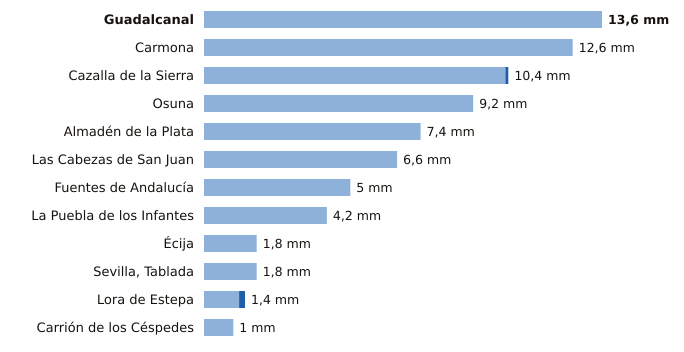

The file beside this chart, header and first rows:
estacion, provincia, indicativo, mm_6_dias_anteriores, mm_hoy, mm_7_dias, horas_de_hoy
Guadalcanal, Sevilla, 5726X, 13.6, 0.0, 13.6, 16
Carmona, Sevilla, 5702X, 12.6, 0.0, 12.6, 15
Cazalla de la Sierra, Sevilla, 5704B, 10.3, 0.1, 10.4, 16
Osuna, Sevilla, 5998X, 9.2, 0.0, 9.2, 15
Almadén de la Plata, Sevilla, 5733X, 7.4, 0.0, 7.4, 15
Las Cabezas de San Juan, Sevilla, 5891X, 6.6, 0.0, 6.6, 15
Fuentes de Andalucía, Sevilla, 5656, 5.0, 0.0, 5.0, 15
La Puebla de los Infantes, Sevilla, 5654X, 4.2, 0.0, 4.2, 16
Écija, Sevilla, 5641X, 1.8, 0.0, 1.8, 16
Sevilla, Tablada, Sevilla, 5790Y, 1.8, 0.0, 1.8, 15
Lora de Estepa, Sevilla, 5612X, 1.2, 0.2, 1.4, 15
Carrión de los Céspedes, Sevilla, 5835X, 1.0, 0.0, 1.0, 15
